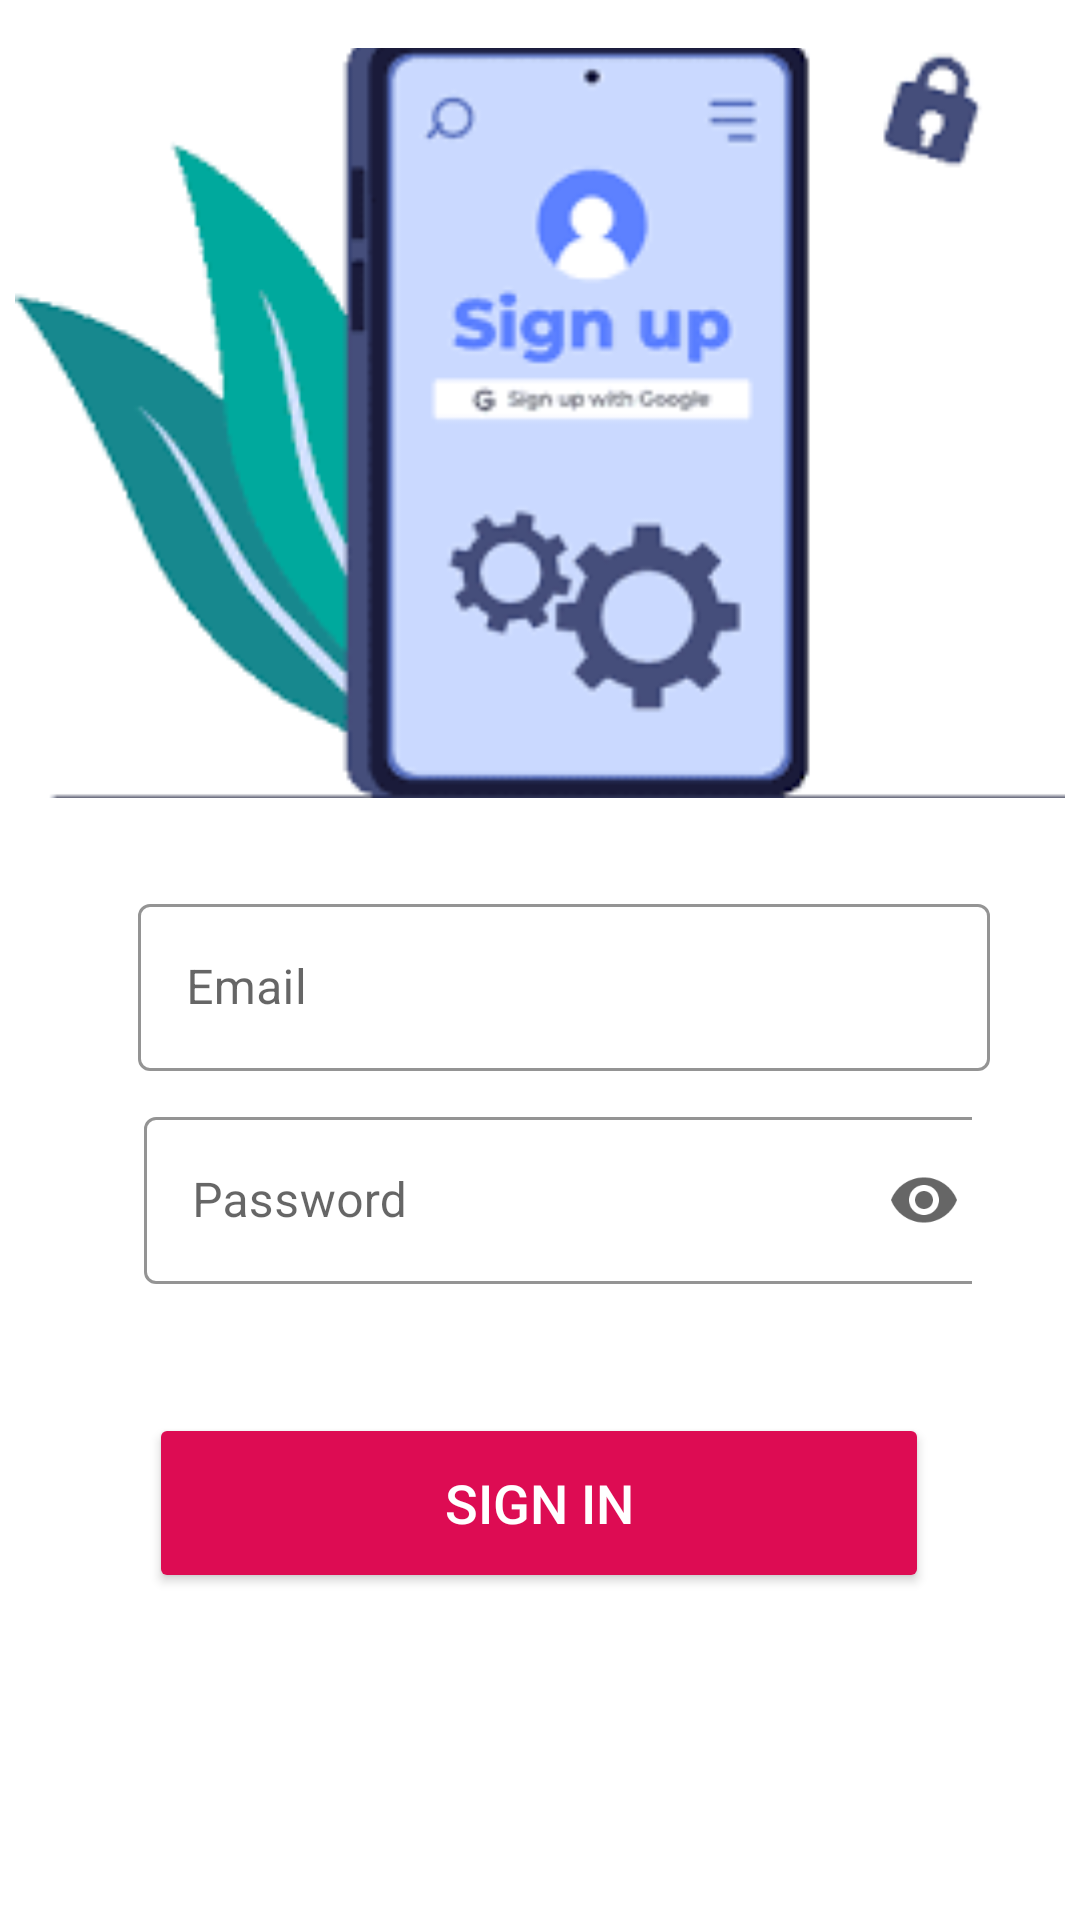

Write the Android layout XML for this screen, with the resource values it uses.
<!-- AndroidManifest.xml: application theme Theme.QUIZGAME -->
<!-- res/layout/activity_sign_up.xml -->
<?xml version="1.0" encoding="utf-8"?>
<androidx.constraintlayout.widget.ConstraintLayout xmlns:android="http://schemas.android.com/apk/res/android"
    xmlns:app="http://schemas.android.com/apk/res-auto"
    xmlns:tools="http://schemas.android.com/tools"
    android:layout_width="match_parent"
    android:layout_height="match_parent"
    android:backgroundTint="@color/white"
    android:visibility="visible"
    tools:context=".Sign_Up">

    <ImageView
        android:id="@+id/imageView5"
        android:layout_width="350dp"
        android:layout_height="250dp"
        android:layout_marginTop="16dp"
        android:scaleType="centerCrop"
        app:layout_constraintEnd_toEndOf="parent"
        app:layout_constraintHorizontal_bias="0.5"
        app:layout_constraintStart_toStartOf="parent"
        app:layout_constraintTop_toTopOf="parent"
        app:srcCompat="@drawable/ss" />

    <com.google.android.material.textfield.TextInputLayout
        android:id="@+id/textInputLayout3"
        style="@style/Widget.MaterialComponents.TextInputLayout.OutlinedBox"
        android:layout_width="300dp"
        android:layout_height="wrap_content"
        android:layout_marginTop="30dp"
        app:boxStrokeColor="@color/black"
        app:hintTextColor="@color/black"

        app:layout_constraintEnd_toEndOf="parent"
        app:layout_constraintHorizontal_bias="0.5"
        app:layout_constraintStart_toStartOf="parent"
        app:layout_constraintTop_toBottomOf="@+id/imageView5"

        app:startIconDrawable="@drawable/baseline_email_24">

        <com.google.android.material.textfield.TextInputEditText
            android:id="@+id/EditTextSignUpEmail"
            android:layout_width="match_parent"
            android:layout_height="wrap_content"
            android:layout_marginStart="16dp"
            android:hint="Email"

            android:inputType="textEmailAddress"
            android:textColor="@color/black"
            android:textColorHint="@color/purple"
            android:textCursorDrawable="@null"
            android:visibility="visible" />
    </com.google.android.material.textfield.TextInputLayout>

    <com.google.android.material.textfield.TextInputLayout
        android:id="@+id/textInputLayout"
        style="@style/Widget.MaterialComponents.TextInputLayout.OutlinedBox"
        android:layout_width="300dp"
        android:layout_height="wrap_content"
        android:layout_marginTop="10dp"
        android:layout_marginEnd="12dp"
        android:gravity="center"
        app:boxStrokeColor="@color/black"
        app:endIconMode="password_toggle"
        app:hintTextColor="@color/black"
        app:layout_constraintEnd_toEndOf="parent"
        app:layout_constraintHorizontal_bias="0.5"
        app:layout_constraintStart_toStartOf="parent"
        app:layout_constraintTop_toBottomOf="@+id/textInputLayout3"
        app:startIconDrawable="@drawable/baseline_lock_24">


        <com.google.android.material.textfield.TextInputEditText
            android:id="@+id/EditTextSignUpPassword"
            android:layout_width="match_parent"
            android:layout_height="wrap_content"
            android:layout_marginStart="16dp"
            android:hint="Password"
            android:inputType="textPassword"
            android:textColor="@color/black"
            android:textColorHint="@color/black"
            android:textCursorDrawable="@null" />
    </com.google.android.material.textfield.TextInputLayout>

    <Button
        android:id="@+id/signup"
        android:layout_width="260dp"
        android:layout_height="60dp"
        android:layout_marginTop="25dp"
        android:layout_marginBottom="16dp"
        android:backgroundTint="@color/orange"
        android:text="SIGN IN"
        android:textColor="@color/white"
        android:textSize="18sp"
        app:layout_constraintBottom_toBottomOf="parent"
        app:layout_constraintEnd_toEndOf="parent"
        app:layout_constraintHorizontal_bias="0.496"
        app:layout_constraintStart_toStartOf="parent"
        app:layout_constraintTop_toBottomOf="@+id/textInputLayout"
        app:layout_constraintVertical_bias="0.162" />

    <ProgressBar
        android:id="@+id/progressBar"
        style="?android:attr/progressBarStyle"
        android:layout_width="wrap_content"
        android:layout_height="wrap_content"
        android:visibility="invisible"
        app:layout_constraintBottom_toBottomOf="parent"
        app:layout_constraintEnd_toEndOf="parent"
        app:layout_constraintStart_toStartOf="parent"
        app:layout_constraintHorizontal_bias="0.5" />



</androidx.constraintlayout.widget.ConstraintLayout>
<!-- resources referenced by this layout -->
<resources>
  <color name="black">#FF000000</color>
  <color name="orange">#DD0C53</color>
  <color name="purple">#800080</color>
  <color name="white">#FFFFFFFF</color>
  <!-- drawable ss: jpg bitmap (drawable, 6068 bytes) -->
  <style name="Theme.QUIZGAME" parent="Base.Theme.QUIZGAME" />
  <style name="Base.Theme.QUIZGAME" parent="Theme.MaterialComponents.DayNight.DarkActionBar">
          
          <item name="android:windowBackground">@android:color/white</item>
          <item name="colorPrimary">@color/purple</item>
      </style>
</resources>
